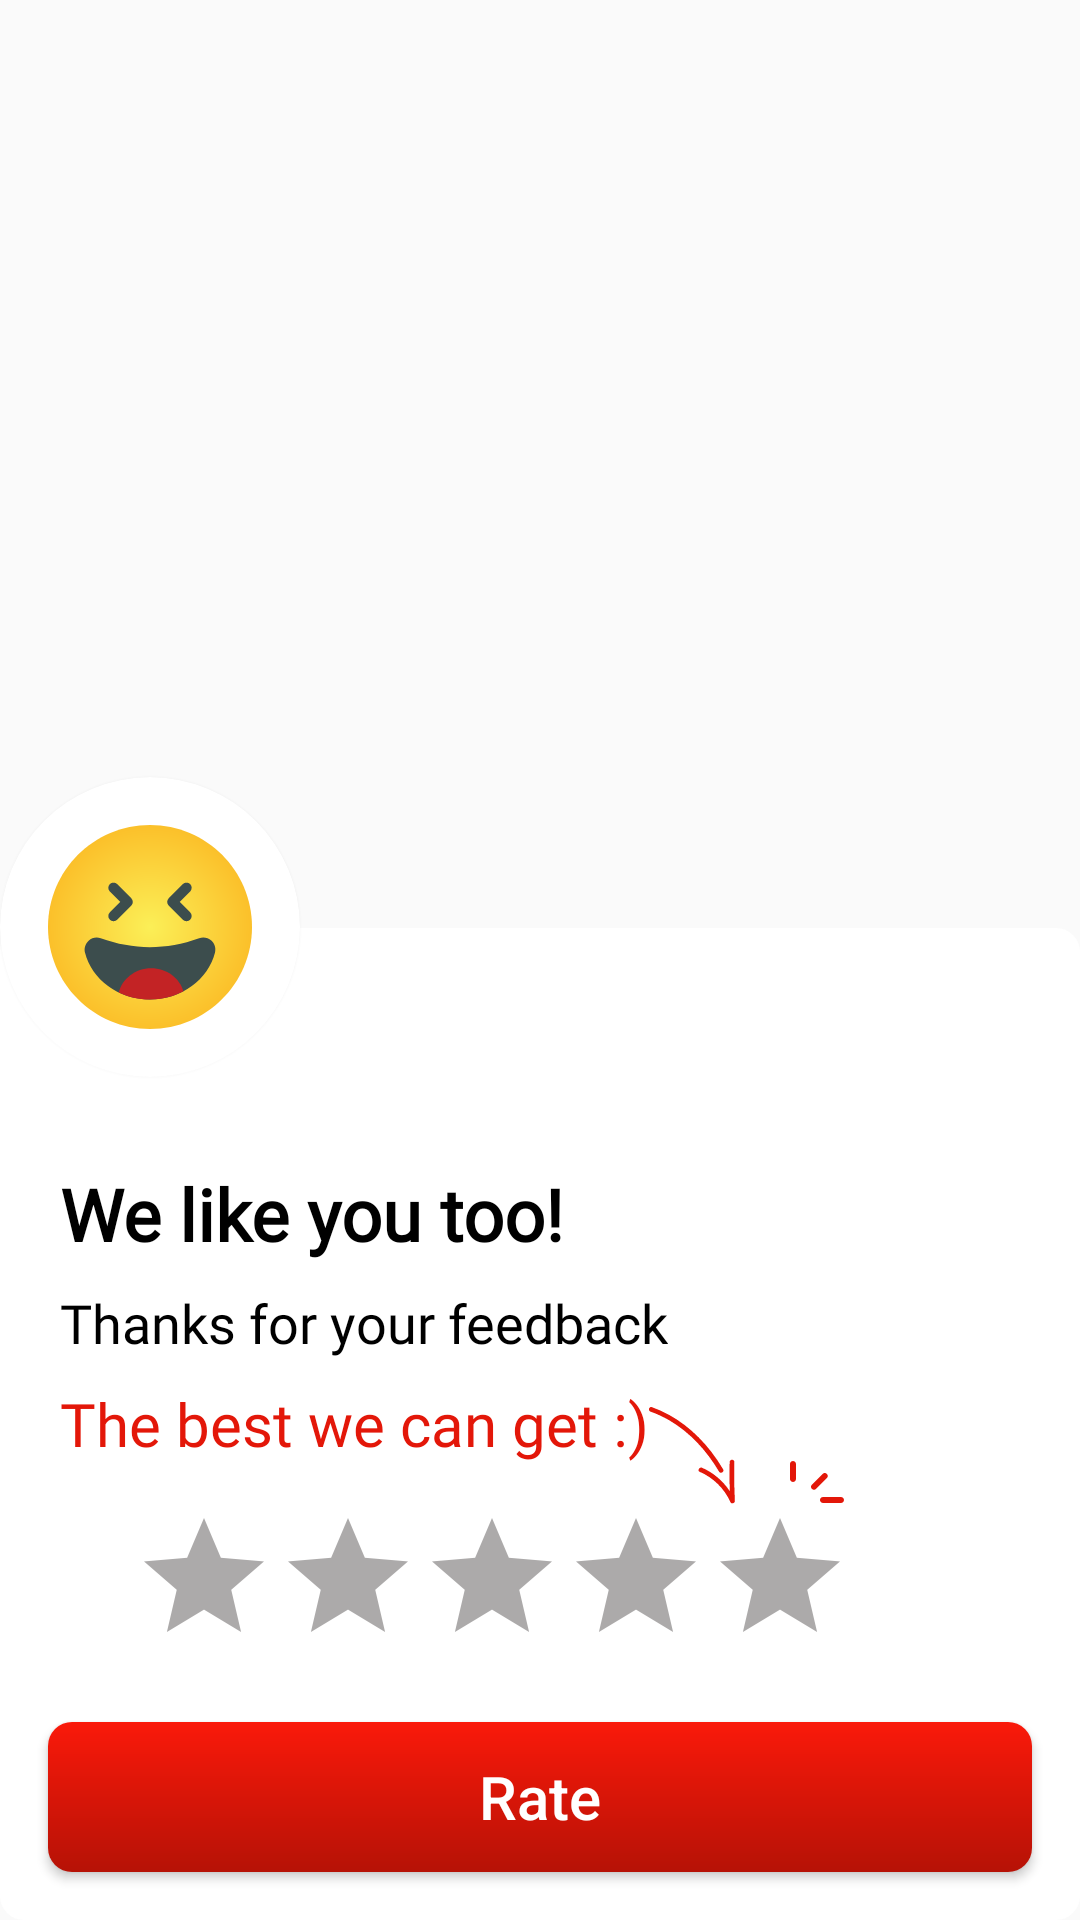

Here is an Android app screen rendered from its layout file. Give the layout XML and the strings, colors and styles it references.
<!-- AndroidManifest.xml: application theme Theme.Bottomnavpdf -->
<!-- res/layout/rateus_dialog.xml -->
<?xml version="1.0" encoding="utf-8"?>
<androidx.constraintlayout.widget.ConstraintLayout
    xmlns:android="http://schemas.android.com/apk/res/android"
    xmlns:app="http://schemas.android.com/apk/res-auto"
    xmlns:tools="http://schemas.android.com/tools"
    android:layout_width="match_parent"
    android:layout_height="wrap_content"
    android:layout_gravity="center"
    android:layout_margin="16sp"
    android:background="@android:color/transparent"
    app:cardCornerRadius="16sp">

    <androidx.cardview.widget.CardView
        android:id="@+id/cardView2"
        android:layout_width="100dp"
        android:layout_height="100dp"
        android:layout_marginBottom="-50dp"
        android:backgroundTint="@color/white"
        android:outlineSpotShadowColor="@color/white"
        app:cardCornerRadius="100dp"
        app:layout_constraintBottom_toTopOf="@+id/cardView3"
        app:layout_constraintStart_toStartOf="parent"
        tools:targetApi="p">

        <androidx.appcompat.widget.AppCompatImageView
            android:layout_width="match_parent"
            android:layout_height="match_parent"
            android:layout_margin="16sp"
            android:src="@drawable/smilee" />
    </androidx.cardview.widget.CardView>

    <androidx.constraintlayout.widget.ConstraintLayout
        android:id="@+id/cardView3"
        android:layout_width="match_parent"
        android:layout_height="wrap_content"
        android:backgroundTint="@color/white"
        android:background="@drawable/btn_curve"
        android:paddingTop="50dp"
        app:cardCornerRadius="8dp"
        app:layout_constraintBottom_toBottomOf="parent"
        app:layout_constraintEnd_toEndOf="parent"
        app:layout_constraintStart_toStartOf="parent">

        <androidx.appcompat.widget.LinearLayoutCompat
            android:layout_width="match_parent"
            android:layout_height="wrap_content"
            android:orientation="vertical"
            app:layout_constraintBottom_toBottomOf="parent"
            app:layout_constraintEnd_toEndOf="parent"
            app:layout_constraintStart_toStartOf="parent"
            app:layout_constraintTop_toTopOf="parent">

            <TextView
                android:id="@+id/textView5"
                android:layout_width="wrap_content"
                android:layout_height="wrap_content"
                android:layout_marginStart="20dp"
                android:layout_marginTop="29dp"
                android:fontFamily="@font/roboto_bold"
                android:text="@string/we_like_you_too"
                android:textColor="@color/black"
                android:textSize="24sp"
                android:textStyle="bold"
                app:layout_constraintStart_toStartOf="parent"
                app:layout_constraintTop_toTopOf="parent" />

            <TextView
                android:layout_width="wrap_content"
                android:layout_height="wrap_content"
                android:layout_marginStart="20dp"
                android:layout_marginTop="8dp"
                android:fontFamily="@font/roboto_medium"
                android:text="@string/thanks_for_your_feedback"
                android:textColor="@color/black"
                android:textSize="18sp"
                app:layout_constraintStart_toStartOf="parent"
                app:layout_constraintTop_toTopOf="parent" />

            <androidx.appcompat.widget.LinearLayoutCompat
                android:layout_width="match_parent"
                android:layout_height="wrap_content"
                android:orientation="horizontal">

                <TextView
                    android:layout_width="wrap_content"
                    android:layout_height="wrap_content"
                    android:layout_marginStart="20dp"
                    android:layout_marginTop="8dp"
                    android:fontFamily="@font/roboto_medium"
                    android:text="@string/the_best_we_can_get"
                    android:textColor="#E31709"
                    android:textSize="20sp"
                    app:layout_constraintStart_toStartOf="parent"
                    app:layout_constraintTop_toTopOf="parent" />

                <androidx.appcompat.widget.AppCompatImageView
                    android:layout_width="wrap_content"
                    android:layout_height="wrap_content"
                    android:layout_marginTop="16sp"
                    android:src="@drawable/arrow_rateus" />
            </androidx.appcompat.widget.LinearLayoutCompat>

            <RatingBar
                android:layout_width="wrap_content"
                android:layout_height="wrap_content"
                android:numStars="5"
                android:id="@+id/rateusDialog_rating"
                android:rating="0"
                android:layout_marginStart="16sp"
                android:progressBackgroundTint="#ACAAAA"
                android:layout_marginEnd="32dp"
                android:progressTint="@color/appcolor_red"
                android:layout_gravity="center"/>

            <androidx.appcompat.widget.AppCompatButton
                android:id="@+id/rateusDialog_ratebtn"
                android:layout_width="match_parent"
                android:layout_height="50dp"
                android:layout_marginTop="15dp"
                android:layout_marginHorizontal="16sp"
                android:background="@drawable/curve_sharp"
                android:text="@string/rate"
                android:textAllCaps="false"
                android:layout_marginBottom="16sp"
                android:textColor="#FFFFFF"
                android:textSize="20sp"
                app:layout_constraintEnd_toEndOf="parent"
                app:layout_constraintTop_toBottomOf="@+id/page_number_card" />
        </androidx.appcompat.widget.LinearLayoutCompat>

    </androidx.constraintlayout.widget.ConstraintLayout>

</androidx.constraintlayout.widget.ConstraintLayout>
<!-- resources referenced by this layout -->
<resources>
  <color name="appcolor_red">#B61206</color>
  <color name="black">#FF000000</color>
  <color name="white">#FFFFFFFF</color>
  <!-- drawable arrow_rateus (drawable) -->
  <vector xmlns:android="http://schemas.android.com/apk/res/android"
      android:width="65dp"
      android:height="33dp"
      android:viewportWidth="65"
      android:viewportHeight="33">
    <path
        android:pathData="M0.949,0.047C8.891,2.838 15.602,8.265 20.719,14.875C22.17,16.75 23.497,18.711 24.701,20.753C25.211,21.621 23.862,22.407 23.352,21.54C19.277,14.637 13.705,8.482 6.738,4.424C4.765,3.276 2.689,2.31 0.533,1.553C-0.407,1.225 0.001,-0.284 0.949,0.047ZM17.712,20.264C21.468,21.901 24.692,24.662 26.929,28.077C26.831,24.832 26.819,21.587 26.887,18.341C26.908,17.337 28.469,17.333 28.448,18.341C28.358,22.675 28.414,27.014 28.618,31.344C28.652,32.084 27.482,32.454 27.163,31.739C25.134,27.205 21.481,23.594 16.925,21.612C16.002,21.212 16.798,19.864 17.712,20.264ZM58,30C57.448,30 57,30.448 57,31C57,31.552 57.448,32 58,32H64C64.552,32 65,31.552 65,31C65,30.448 64.552,30 64,30H58ZM54.293,27.293C53.902,26.902 53.902,26.269 54.293,25.879L57.879,22.293C58.269,21.902 58.902,21.902 59.293,22.293C59.683,22.683 59.683,23.316 59.293,23.707L55.707,27.293C55.317,27.683 54.683,27.683 54.293,27.293ZM47,24C47,24.552 47.448,25 48,25C48.552,25 49,24.552 49,24V19C49,18.448 48.552,18 48,18C47.448,18 47,18.448 47,19V24Z"
        android:fillColor="#E31709"
        android:fillType="evenOdd"/>
  </vector>
  <!-- drawable btn_curve (drawable) -->
  <shape xmlns:android="http://schemas.android.com/apk/res/android" >
  
      <solid android:color="@color/white" />
      <corners
          android:bottomLeftRadius="8dp"
          android:bottomRightRadius="8dp"
          android:topLeftRadius="8dp"
          android:topRightRadius="8dp" />
  
  </shape>
  <!-- drawable curve_sharp (drawable) -->
  <shape xmlns:android="http://schemas.android.com/apk/res/android" >
  
      <solid android:color="#f7f7f7" />
      <gradient
          android:startColor="@color/appcolor_red_light"
          android:endColor="@color/appcolor_red"
          android:angle="270" />
      <corners
          android:radius="8dp" />
  
  </shape>
  <!-- drawable smilee: vector/xml drawable (drawable, 2203 chars, omitted) -->
  <string name="rate">Rate</string>
  <string name="thanks_for_your_feedback">Thanks for your feedback</string>
  <string name="the_best_we_can_get">The best we can get :)</string>
  <string name="we_like_you_too">We like you too!</string>
  <style name="Theme.Bottomnavpdf" parent="Theme.AppCompat.Light.NoActionBar">
          
          <item name="windowActionBar">false</item>
          <item name="colorPrimary">@color/appcolor_red</item>
          <item name="colorPrimaryVariant">@color/white</item>
          <item name="colorOnPrimary">@color/white</item>
          
          <item name="colorSecondary">@color/teal_200</item>
          <item name="colorSecondaryVariant">@color/teal_700</item>
          <item name="colorOnSecondary">@color/black</item>
          
          <item name="android:statusBarColor">@color/white</item>
          <item name="android:windowLightStatusBar">true</item>
          
      </style>
  <color name="appcolor_red_light">#FA190A</color>
  <color name="teal_200">#B61206</color>
  <color name="teal_700">#B61206</color>
</resources>
